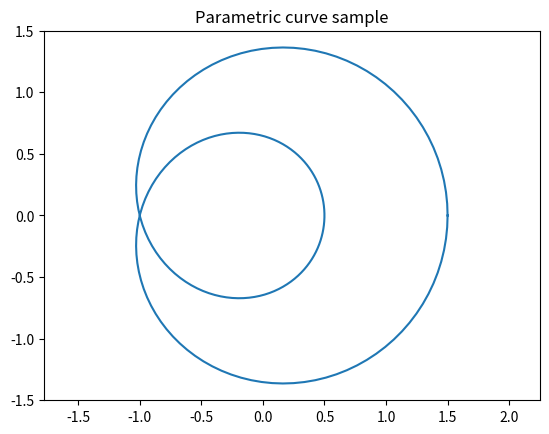

Here is the Python script that generated this plot:
import numpy as np
import matplotlib.pyplot as plt
t = np.linspace(0, 2*np.pi, 200)
x = np.cos(2*t) * (1 + 0.5*np.cos(t))
y = np.sin(2*t) * (1 + 0.5*np.cos(t))
plt.plot(x, y)
plt.axis('equal')
plt.title('Parametric curve sample')
plt.show()